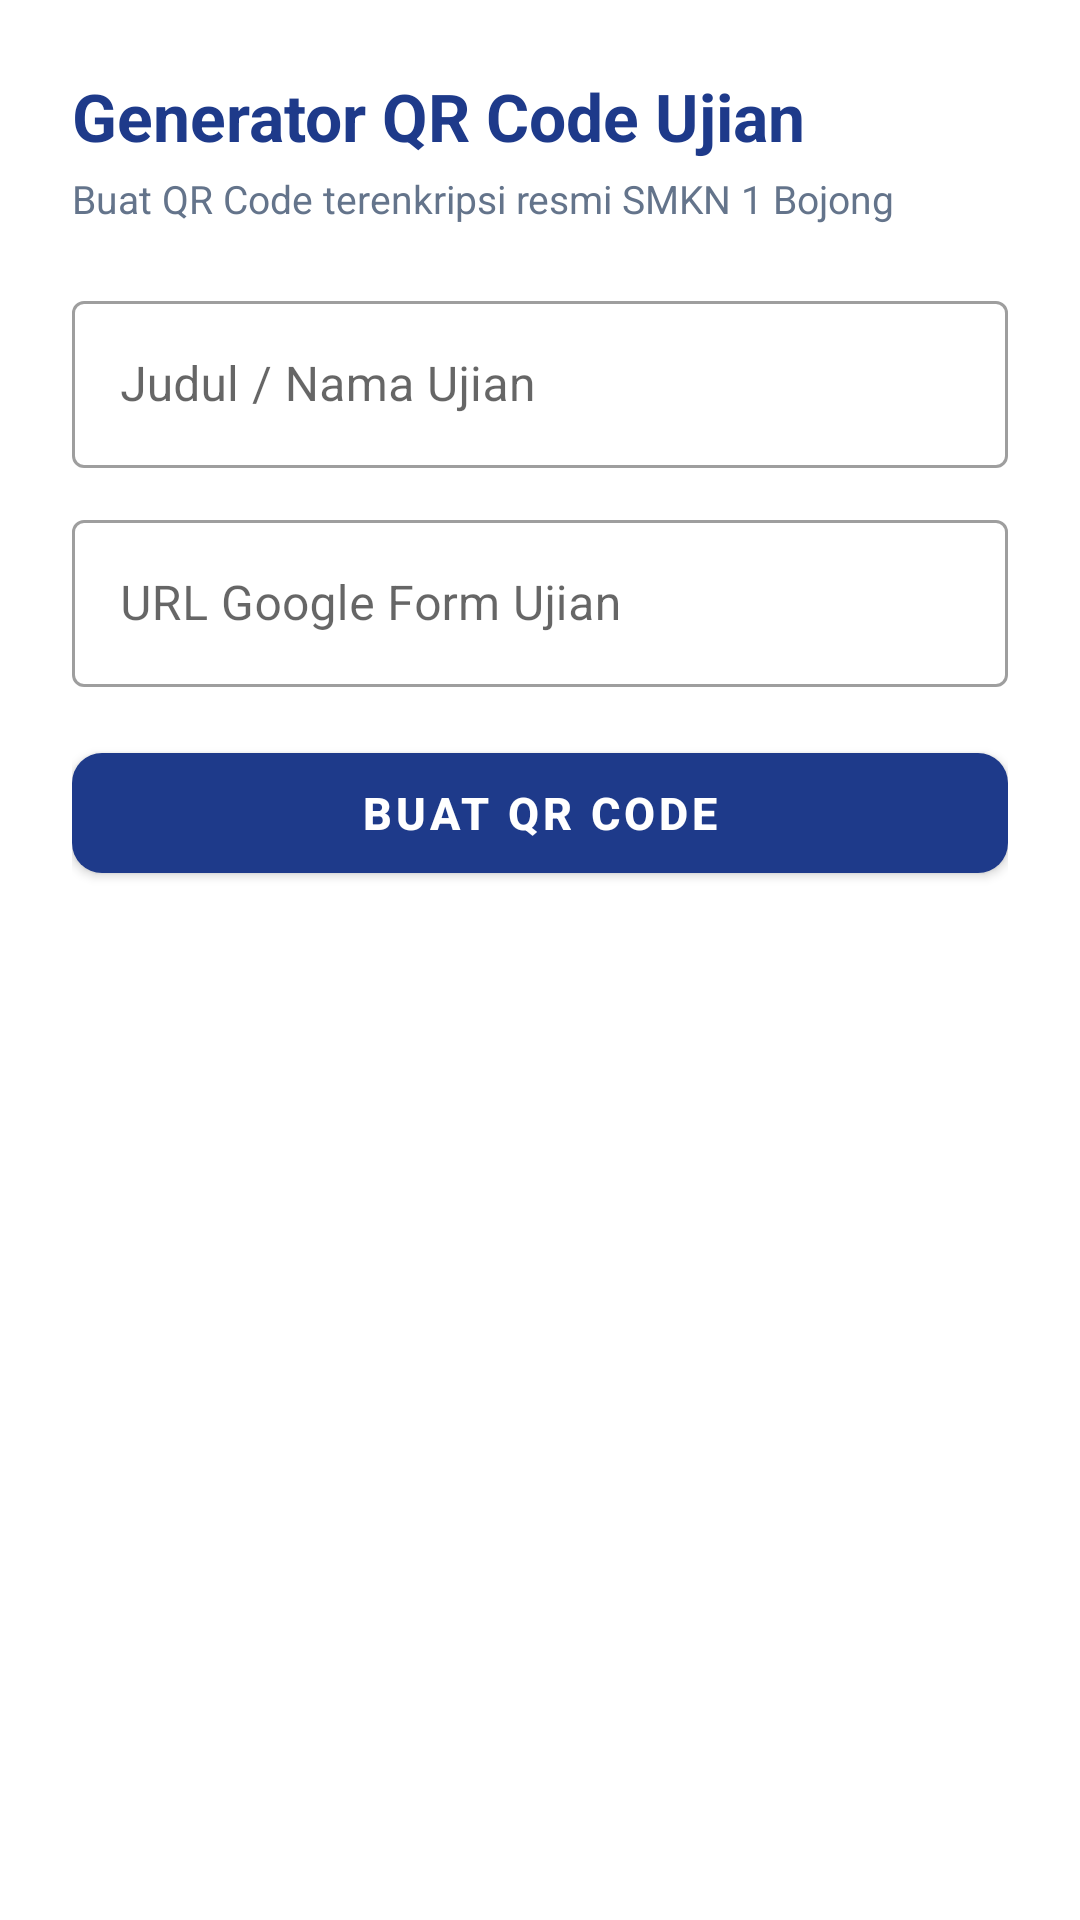

Reconstruct the res/layout file that produces this screen, plus the resources it refers to.
<!-- AndroidManifest.xml: application theme Theme.NeboExam -->
<!-- res/layout/fragment_generate.xml -->
<?xml version="1.0" encoding="utf-8"?>
<ScrollView
    xmlns:android="http://schemas.android.com/apk/res/android"
    xmlns:app="http://schemas.android.com/apk/res-auto"
    xmlns:tools="http://schemas.android.com/tools"
    android:layout_width="match_parent"
    android:layout_height="match_parent"
    android:fillViewport="true"
    tools:context=".ui.GenerateFragment">

    <androidx.constraintlayout.widget.ConstraintLayout
        android:layout_width="match_parent"
        android:layout_height="wrap_content"
        android:padding="24dp">

        <TextView
            android:id="@+id/tvHeaderTitle"
            android:layout_width="wrap_content"
            android:layout_height="wrap_content"
            android:text="Generator QR Code Ujian"
            android:textColor="#1E3A8A"
            android:textSize="22sp"
            android:textStyle="bold"
            app:layout_constraintStart_toStartOf="parent"
            app:layout_constraintTop_toTopOf="parent" />

        <TextView
            android:id="@+id/tvHeaderSub"
            android:layout_width="wrap_content"
            android:layout_height="wrap_content"
            android:layout_marginTop="4dp"
            android:text="Buat QR Code terenkripsi resmi SMKN 1 Bojong"
            android:textColor="#64748B"
            android:textSize="13sp"
            app:layout_constraintStart_toStartOf="parent"
            app:layout_constraintTop_toBottomOf="@id/tvHeaderTitle" />

        <com.google.android.material.textfield.TextInputLayout
            android:id="@+id/tilTitle"
            style="@style/Widget.MaterialComponents.TextInputLayout.OutlinedBox"
            android:layout_width="0dp"
            android:layout_height="wrap_content"
            android:layout_marginTop="20dp"
            android:hint="Judul / Nama Ujian"
            app:layout_constraintEnd_toEndOf="parent"
            app:layout_constraintStart_toStartOf="parent"
            app:layout_constraintTop_toBottomOf="@id/tvHeaderSub">

            <com.google.android.material.textfield.TextInputEditText
                android:id="@+id/etTitle"
                android:layout_width="match_parent"
                android:layout_height="wrap_content"
                android:inputType="textCapWords" />
        </com.google.android.material.textfield.TextInputLayout>

        <com.google.android.material.textfield.TextInputLayout
            android:id="@+id/tilUrl"
            style="@style/Widget.MaterialComponents.TextInputLayout.OutlinedBox"
            android:layout_width="0dp"
            android:layout_height="wrap_content"
            android:layout_marginTop="12dp"
            android:hint="URL Google Form Ujian"
            app:layout_constraintEnd_toEndOf="parent"
            app:layout_constraintStart_toStartOf="parent"
            app:layout_constraintTop_toBottomOf="@id/tilTitle">

            <com.google.android.material.textfield.TextInputEditText
                android:id="@+id/etUrl"
                android:layout_width="match_parent"
                android:layout_height="wrap_content"
                android:inputType="textUri" />
        </com.google.android.material.textfield.TextInputLayout>

        <com.google.android.material.button.MaterialButton
            android:id="@+id/btnGenerate"
            android:layout_width="0dp"
            android:layout_height="52dp"
            android:layout_marginTop="16dp"
            android:text="Buat QR Code"
            android:textSize="15sp"
            android:textStyle="bold"
            app:cornerRadius="10dp"
            app:backgroundTint="#1E3A8A"
            app:layout_constraintEnd_toEndOf="parent"
            app:layout_constraintStart_toStartOf="parent"
            app:layout_constraintTop_toBottomOf="@id/tilUrl" />

        <ImageView
            android:id="@+id/ivQrCode"
            android:layout_width="240dp"
            android:layout_height="240dp"
            android:layout_marginTop="24dp"
            android:background="#F1F5F9"
            android:contentDescription="Hasil QR Code"
            android:padding="8dp"
            android:visibility="gone"
            app:layout_constraintEnd_toEndOf="parent"
            app:layout_constraintStart_toStartOf="parent"
            app:layout_constraintTop_toBottomOf="@id/btnGenerate"
            tools:visibility="visible" />

        <com.google.android.material.button.MaterialButton
            android:id="@+id/btnSaveQr"
            style="@style/Widget.MaterialComponents.Button.OutlinedButton"
            android:layout_width="0dp"
            android:layout_height="52dp"
            android:layout_marginTop="16dp"
            android:layout_marginBottom="24dp"
            android:text="Unduh / Simpan Gambar"
            android:textColor="#1E3A8A"
            android:textSize="14sp"
            android:textStyle="bold"
            android:visibility="gone"
            app:strokeColor="#1E3A8A"
            app:cornerRadius="10dp"
            app:layout_constraintBottom_toBottomOf="parent"
            app:layout_constraintEnd_toEndOf="parent"
            app:layout_constraintStart_toStartOf="parent"
            app:layout_constraintTop_toBottomOf="@id/ivQrCode"
            tools:visibility="visible" />

    </androidx.constraintlayout.widget.ConstraintLayout>
</ScrollView>
<!-- resources referenced by this layout -->
<resources>
  <style name="Theme.NeboExam" parent="Theme.MaterialComponents.DayNight.NoActionBar">
          <item name="colorPrimary">#1E3A8A</item>
          <item name="colorPrimaryVariant">#1E293B</item>
          <item name="colorOnPrimary">#FFFFFF</item>
      </style>
</resources>
